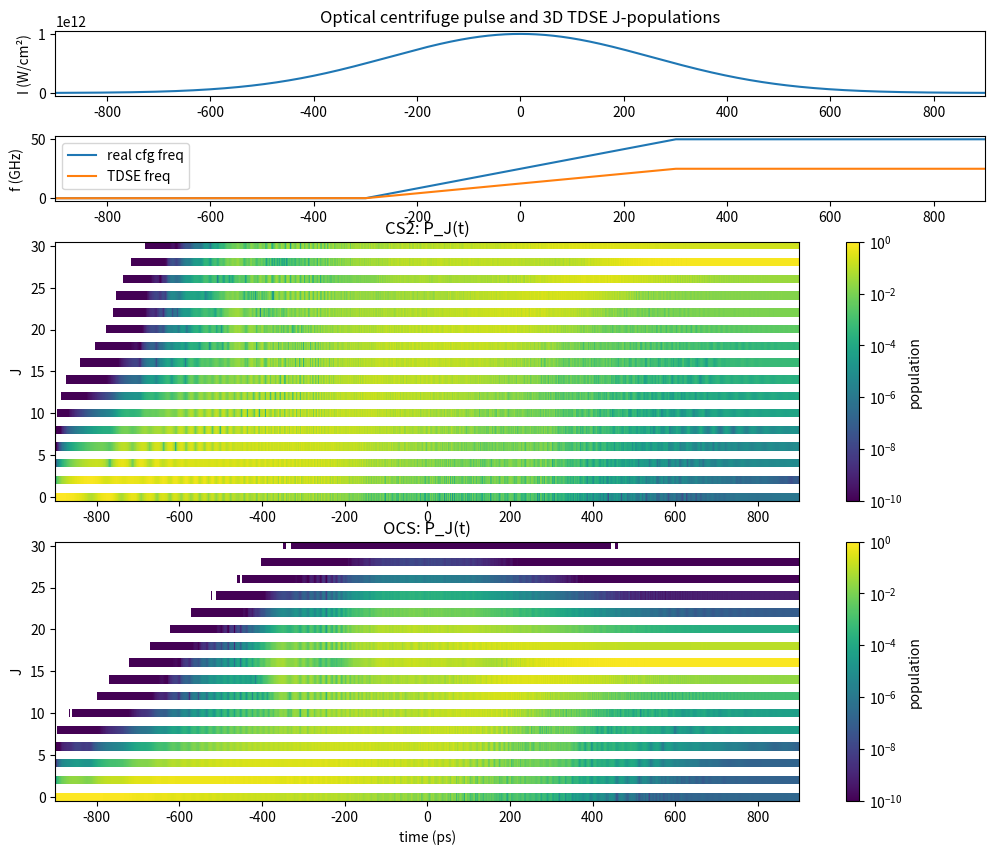
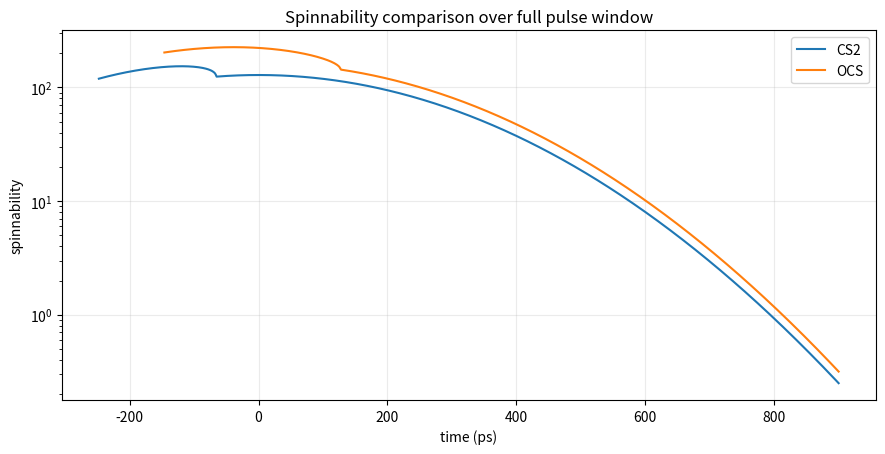

Recreate these plots in Python, in order.
from __future__ import annotations

"""
Full 3D rigid-rotor TDSE for an optical centrifuge in the rotating frame.

Model
-----
    H_rot(t) = h [ B J(J+1) - D J^2(J+1)^2 - nu_tdse(t) M ]
               - U0(t) * sin^2(theta) cos^2(phi)

with basis |J, M>.

Conventions used here
---------------------
1. The user-facing centrifuge frequency is the real cfg frequency.
2. The TDSE uses half of that frequency internally:
       nu_tdse(t) = 0.5 * nu_cfg_real(t)
3. The linear chirp spans one pulse FWHM centered on pulse_center_ps.
4. Spinnability is plotted over the full time axis. Beyond the centrifugal wall,
   the effective inertia is clamped to its wall value so the curve remains defined.
"""

from dataclasses import dataclass
from functools import lru_cache
from typing import Iterable

import matplotlib.pyplot as plt
import numpy as np
from matplotlib.colors import LogNorm
from scipy.optimize import brentq
from scipy.sparse import coo_matrix, csr_matrix, diags
from scipy.sparse.linalg import expm_multiply
from sympy.physics.wigner import wigner_3j


# ============================================================
# constants
# ============================================================
H = 6.62607015e-34           # J s
HBAR = 1.054571817e-34       # J s
C = 299792458.0              # m / s
EPS0 = 8.8541878128e-12      # F / m
PI = np.pi
BOLTZMANN_J_K = 1.380649e-23


# ============================================================
# user-facing data classes
# ============================================================
@dataclass(frozen=True)
class Molecule:
    name: str
    B_Hz: float
    D_Hz: float
    delta_alpha_A3: float


@dataclass(frozen=True)
class Pulse:
    intensity_peak_W_cm2: float
    fwhm_ps: float
    center_ps: float
    cfg_freq_start_GHz: float
    cfg_freq_end_GHz: float


@dataclass(frozen=True)
class Simulation:
    J_max: int
    J0: int
    M0: int
    t_min_ps: float
    t_max_ps: float
    n_time: int
    log_heatmaps: bool = True
    temperature_K: float | None = None


# ============================================================
# molecules from your screenshots (droplet values)
# ============================================================
CS2 = Molecule(
    name="CS2",
    B_Hz=730e6,
    D_Hz=1.2e6,
    delta_alpha_A3=8.7,
)

OCS = Molecule(
    name="OCS",
    B_Hz=2.18e9,
    D_Hz=9.5e6,
    delta_alpha_A3=3.7,
)


# ============================================================
# basis helpers
# ============================================================
def build_basis(J_max: int) -> tuple[list[tuple[int, int]], dict[tuple[int, int], int]]:
    states: list[tuple[int, int]] = []
    index: dict[tuple[int, int], int] = {}

    k = 0
    for J in range(J_max + 1):
        for M in range(-J, J + 1):
            states.append((J, M))
            index[(J, M)] = k
            k += 1

    return states, index


# ============================================================
# unit conversions and pulse functions
# ============================================================
def ps_to_s(x_ps: float) -> float:
    return x_ps * 1e-12


def GHz_to_Hz(x_GHz: float) -> float:
    return x_GHz * 1e9


def intensity_W_cm2_to_W_m2(x: float) -> float:
    return x * 1e4


def delta_alpha_A3_to_SI(alpha_A3: float) -> float:
    alpha_m3 = alpha_A3 * 1e-30
    return 4.0 * PI * EPS0 * alpha_m3


def gaussian_intensity_W_m2(t_s: float, pulse: Pulse) -> float:
    t0 = ps_to_s(pulse.center_ps)
    fwhm = ps_to_s(pulse.fwhm_ps)
    sigma = fwhm / (2.0 * np.sqrt(2.0 * np.log(2.0)))
    I0 = intensity_W_cm2_to_W_m2(pulse.intensity_peak_W_cm2)
    x = (t_s - t0) / sigma
    return I0 * np.exp(-0.5 * x * x)


def chirp_time_window_s(pulse: Pulse) -> tuple[float, float]:
    half_width = 0.5 * ps_to_s(pulse.fwhm_ps)
    center = ps_to_s(pulse.center_ps)
    return center - half_width, center + half_width


def cfg_real_frequency_Hz(t_s: float, pulse: Pulse) -> float:
    t1, t2 = chirp_time_window_s(pulse)
    nu1 = GHz_to_Hz(pulse.cfg_freq_start_GHz)
    nu2 = GHz_to_Hz(pulse.cfg_freq_end_GHz)

    if t_s <= t1:
        return nu1
    if t_s >= t2:
        return nu2

    frac = (t_s - t1) / (t2 - t1)
    return nu1 + frac * (nu2 - nu1)


def tdse_frequency_Hz(t_s: float, pulse: Pulse) -> float:
    return 0.5 * cfg_real_frequency_Hz(t_s, pulse)


def cfg_angular_acceleration_rad_s2(pulse: Pulse) -> float:
    t1, t2 = chirp_time_window_s(pulse)
    f1 = GHz_to_Hz(pulse.cfg_freq_start_GHz)
    f2 = GHz_to_Hz(pulse.cfg_freq_end_GHz)
    return 2.0 * PI * (f2 - f1) / (t2 - t1)


def u0_J(t_s: float, molecule: Molecule, pulse: Pulse) -> float:
    delta_alpha_si = delta_alpha_A3_to_SI(molecule.delta_alpha_A3)
    intensity = gaussian_intensity_W_m2(t_s, pulse)
    return delta_alpha_si * intensity / (2.0 * C * EPS0)


# ============================================================
# angular matrix elements
# Operator: O = sin^2(theta) cos^2(phi)
# ============================================================
@lru_cache(maxsize=None)
def w3j(j1: int, j2: int, j3: int, m1: int, m2: int, m3: int) -> float:
    return float(wigner_3j(j1, j2, j3, m1, m2, m3))


def spherical_harmonic_matrix_element(Jp: int, Mp: int, J: int, M: int, q: int) -> float:
    pref = (-1) ** Mp * np.sqrt((2 * J + 1) * 5 * (2 * Jp + 1) / (4.0 * PI))
    return pref * w3j(J, 2, Jp, 0, 0, 0) * w3j(J, 2, Jp, M, q, -Mp)


def build_in_plane_operator(J_max: int) -> tuple[csr_matrix, list[tuple[int, int]], np.ndarray, np.ndarray]:
    states, index = build_basis(J_max)
    n = len(states)

    J_vals = np.array([J for J, _ in states], dtype=int)
    M_vals = np.array([M for _, M in states], dtype=int)

    rows: list[int] = []
    cols: list[int] = []
    data: list[float] = []

    c_const = 1.0 / 3.0
    c_q0 = -(1.0 / 3.0) * np.sqrt(4.0 * PI / 5.0)
    c_q2 = np.sqrt(2.0 * PI / 15.0)

    for bra_idx, (Jp, Mp) in enumerate(states):
        rows.append(bra_idx)
        cols.append(bra_idx)
        data.append(c_const)

        for q, coeff in ((0, c_q0), (2, c_q2), (-2, c_q2)):
            M = Mp - q
            if abs(M) > J_max:
                continue

            for J in range(max(0, Jp - 2), min(J_max, Jp + 2) + 1):
                if abs(M) > J:
                    continue
                col_idx = index.get((J, M))
                if col_idx is None:
                    continue
                me = spherical_harmonic_matrix_element(Jp, Mp, J, M, q)
                if me != 0.0:
                    rows.append(bra_idx)
                    cols.append(col_idx)
                    data.append(coeff * me)

    O_op = coo_matrix((data, (rows, cols)), shape=(n, n), dtype=np.float64).tocsr()
    return O_op, states, J_vals, M_vals


# ============================================================
# Hamiltonian pieces
# ============================================================
def rigid_rotor_energy_J(J: float, molecule: Molecule) -> float:
    jj = J * (J + 1.0)
    return H * (molecule.B_Hz * jj - molecule.D_Hz * jj * jj)


def free_rotor_energies_J(states: Iterable[tuple[int, int]], molecule: Molecule) -> np.ndarray:
    diag = []
    for J, _ in states:
        diag.append(rigid_rotor_energy_J(J, molecule))
    return np.array(diag, dtype=np.float64)


def build_hamiltonian_midpoint(
    t_s: float,
    free_diag_J: np.ndarray,
    M_vals: np.ndarray,
    O_op: csr_matrix,
    molecule: Molecule,
    pulse: Pulse,
) -> csr_matrix:
    nu_tdse = tdse_frequency_Hz(t_s, pulse)
    U0 = u0_J(t_s, molecule, pulse)

    diag = free_diag_J - H * nu_tdse * M_vals
    return diags(diag, offsets=0, format="csr") - U0 * O_op


# ============================================================
# spinnability diagnostics
# ============================================================
def transition_frequency_Hz(J: float, molecule: Molecule) -> float:
    return (rigid_rotor_energy_J(J + 2.0, molecule) - rigid_rotor_energy_J(J, molecule)) / (2.0 * H)


def transition_frequency_derivative_Hz_per_J(J: float, molecule: Molecule) -> float:
    B = molecule.B_Hz
    D = molecule.D_Hz
    return 2.0 * B - 12.0 * D * J * J - 36.0 * D * J - 30.0 * D


def wall_J(molecule: Molecule) -> float:
    B = molecule.B_Hz
    D = molecule.D_Hz
    if D <= 0.0:
        return np.inf

    disc = 36.0**2 - 4.0 * 12.0 * (30.0 - 2.0 * B / D)
    if disc < 0.0:
        return np.inf

    root = (-36.0 + np.sqrt(disc)) / 24.0
    return root if root >= 0.0 else np.inf


def wall_tdse_frequency_Hz(molecule: Molecule) -> float:
    jw = wall_J(molecule)
    if not np.isfinite(jw):
        return np.inf
    return transition_frequency_Hz(jw, molecule)


def resonant_J_from_tdse_frequency(nu_tdse_Hz: float, molecule: Molecule) -> float:
    if nu_tdse_Hz < 0.0:
        raise ValueError("Requested TDSE frequency must be >= 0.")

    nu_wall = wall_tdse_frequency_Hz(molecule)
    if not np.isfinite(nu_wall):
        raise ValueError("No finite wall found for the current molecule model.")
    if nu_tdse_Hz >= nu_wall:
        raise ValueError("The requested TDSE frequency is at or beyond the centrifugal wall.")

    jw = wall_J(molecule)

    def f(J: float) -> float:
        return transition_frequency_Hz(J, molecule) - nu_tdse_Hz

    return brentq(f, 0.0, jw)


def wall_effective_B_Hz(molecule: Molecule) -> float:
    jw = wall_J(molecule)
    nu_wall = wall_tdse_frequency_Hz(molecule)
    return nu_wall / (2.0 * jw + 3.0)


def local_effective_B_Hz_from_tdse_frequency(nu_tdse_Hz: float, molecule: Molecule) -> float:
    J_res = resonant_J_from_tdse_frequency(nu_tdse_Hz, molecule)
    return nu_tdse_Hz / (2.0 * J_res + 3.0)


def local_effective_B_Hz_fullrange(nu_tdse_Hz: float, molecule: Molecule) -> float:
    """
    Full-range version used for plotting sigma over the whole time axis.
    Below the wall it uses the resonant rising-branch J.
    At and beyond the wall it clamps to the wall value.
    """
    nu_wall = wall_tdse_frequency_Hz(molecule)
    if not np.isfinite(nu_wall):
        return max(local_effective_B_Hz_from_tdse_frequency(nu_tdse_Hz, molecule), 0.0)

    if nu_tdse_Hz < nu_wall:
        return local_effective_B_Hz_from_tdse_frequency(nu_tdse_Hz, molecule)
    return wall_effective_B_Hz(molecule)


def spinnability(
    t_s: float,
    molecule: Molecule,
    pulse: Pulse,
    temperature_K: float | None = None,
) -> float:
    nu_tdse = tdse_frequency_Hz(t_s, pulse)
    eff_inverse_I = local_effective_B_Hz_fullrange(nu_tdse, molecule)

    if eff_inverse_I <= 0.0:
        raise ValueError("B_eff_hz became <= 0.")

    I_eff_kg_m2 = H / (8.0 * PI**2 * eff_inverse_I)
    U0 = u0_J(t_s, molecule, pulse)
    alpha_cfg = cfg_angular_acceleration_rad_s2(pulse)

    sigma0 = 2.0 * U0 / (PI * I_eff_kg_m2 * alpha_cfg)

    if temperature_K is None:
        return sigma0

    if temperature_K <= 0.0:
        raise ValueError("temperature_K must be > 0.")

    sigmaT = sigma0 * U0 / (0.5 * BOLTZMANN_J_K * temperature_K)
    return min(sigma0, sigmaT)


def spinnability_array(
    t_s: np.ndarray,
    molecule: Molecule,
    pulse: Pulse,
    temperature_K: float | None = None,
) -> np.ndarray:
    vals = np.full_like(t_s, np.nan, dtype=float)
    for i, t in enumerate(t_s):
        try:
            vals[i] = spinnability(t, molecule, pulse, temperature_K=temperature_K)
        except ValueError:
            vals[i] = np.nan
    return vals


# ============================================================
# propagation and observables
# ============================================================
@dataclass
class Result:
    t_s: np.ndarray
    J_values: np.ndarray
    M_values: np.ndarray
    P_J_t: np.ndarray
    P_M_t: np.ndarray
    final_psi: np.ndarray
    states: list[tuple[int, int]]


def initial_state_vector(states: list[tuple[int, int]], J0: int, M0: int) -> np.ndarray:
    psi = np.zeros(len(states), dtype=np.complex128)
    try:
        idx = states.index((J0, M0))
    except ValueError as exc:
        raise ValueError(f"Initial state |J0={J0}, M0={M0}> is outside the chosen basis.") from exc
    psi[idx] = 1.0 + 0.0j
    return psi


def accumulate_PJ_PM(prob_state: np.ndarray, J_vals: np.ndarray, M_vals: np.ndarray, J_max: int) -> tuple[np.ndarray, np.ndarray]:
    P_J = np.zeros(J_max + 1, dtype=np.float64)
    P_M = np.zeros(2 * J_max + 1, dtype=np.float64)
    np.add.at(P_J, J_vals, prob_state)
    np.add.at(P_M, M_vals + J_max, prob_state)
    return P_J, P_M


def propagate_tdse(molecule: Molecule, pulse: Pulse, sim: Simulation) -> Result:
    O_op, states, J_vals, M_vals = build_in_plane_operator(sim.J_max)
    free_diag_J = free_rotor_energies_J(states, molecule)

    t_s = np.linspace(ps_to_s(sim.t_min_ps), ps_to_s(sim.t_max_ps), sim.n_time)
    psi = initial_state_vector(states, sim.J0, sim.M0)

    P_J_t = np.zeros((sim.n_time, sim.J_max + 1), dtype=np.float64)
    P_M_t = np.zeros((sim.n_time, 2 * sim.J_max + 1), dtype=np.float64)

    prob = np.abs(psi) ** 2
    P_J_t[0], P_M_t[0] = accumulate_PJ_PM(prob, J_vals, M_vals, sim.J_max)

    for k in range(sim.n_time - 1):
        t_mid = 0.5 * (t_s[k] + t_s[k + 1])
        dt = t_s[k + 1] - t_s[k]
        H_mid = build_hamiltonian_midpoint(t_mid, free_diag_J, M_vals, O_op, molecule, pulse)
        A = (-1j * dt / HBAR) * H_mid
        psi = expm_multiply(A, psi)
        psi /= np.linalg.norm(psi)

        prob = np.abs(psi) ** 2
        P_J_t[k + 1], P_M_t[k + 1] = accumulate_PJ_PM(prob, J_vals, M_vals, sim.J_max)

    return Result(
        t_s=t_s,
        J_values=np.arange(sim.J_max + 1, dtype=int),
        M_values=np.arange(-sim.J_max, sim.J_max + 1, dtype=int),
        P_J_t=P_J_t,
        P_M_t=P_M_t,
        final_psi=psi,
        states=states,
    )


# ============================================================
# plotting
# ============================================================
def _heatmap_norm(use_log: bool):
    return LogNorm(vmin=1e-10, vmax=1.0) if use_log else None


def plot_main_comparison(
    pulse: Pulse,
    result_cs2: Result,
    sim_cs2: Simulation,
    result_ocs: Result,
    sim_ocs: Simulation,
) -> None:
    t_ps = result_cs2.t_s * 1e12
    intensity_W_cm2 = np.array([gaussian_intensity_W_m2(t, pulse) for t in result_cs2.t_s]) / 1e4
    nu_cfg_GHz = np.array([cfg_real_frequency_Hz(t, pulse) for t in result_cs2.t_s]) / 1e9
    nu_tdse_GHz = np.array([tdse_frequency_Hz(t, pulse) for t in result_cs2.t_s]) / 1e9

    fig = plt.figure(figsize=(12, 10))
    gs = fig.add_gridspec(4, 1, height_ratios=[1, 1, 4, 4], hspace=0.25)

    ax_I = fig.add_subplot(gs[0, 0])
    ax_f = fig.add_subplot(gs[1, 0], sharex=ax_I)
    ax_cs2 = fig.add_subplot(gs[2, 0], sharex=ax_I)
    ax_ocs = fig.add_subplot(gs[3, 0], sharex=ax_I)

    ax_I.plot(t_ps, intensity_W_cm2)
    ax_I.set_ylabel("I (W/cm²)")
    ax_I.set_title("Optical centrifuge pulse and 3D TDSE J-populations")

    ax_f.plot(t_ps, nu_cfg_GHz, label="real cfg freq")
    ax_f.plot(t_ps, nu_tdse_GHz, label="TDSE freq")
    ax_f.set_ylabel("f (GHz)")
    ax_f.legend(loc="best")

    im_cs2 = ax_cs2.imshow(
        result_cs2.P_J_t.T,
        origin="lower",
        aspect="auto",
        extent=[t_ps[0], t_ps[-1], result_cs2.J_values[0] - 0.5, result_cs2.J_values[-1] + 0.5],
        interpolation="nearest",
        norm=_heatmap_norm(sim_cs2.log_heatmaps),
    )
    ax_cs2.set_ylabel("J")
    ax_cs2.set_title("CS2: P_J(t)")
    cbar_cs2 = fig.colorbar(im_cs2, ax=ax_cs2)
    cbar_cs2.set_label("population")

    im_ocs = ax_ocs.imshow(
        result_ocs.P_J_t.T,
        origin="lower",
        aspect="auto",
        extent=[t_ps[0], t_ps[-1], result_ocs.J_values[0] - 0.5, result_ocs.J_values[-1] + 0.5],
        interpolation="nearest",
        norm=_heatmap_norm(sim_ocs.log_heatmaps),
    )
    ax_ocs.set_xlabel("time (ps)")
    ax_ocs.set_ylabel("J")
    ax_ocs.set_title("OCS: P_J(t)")
    cbar_ocs = fig.colorbar(im_ocs, ax=ax_ocs)
    cbar_ocs.set_label("population")

    plt.show()


def plot_spinnability_comparison_fullrange(
    pulse: Pulse,
    temperature_K: float | None = None,
    n_time: int = 1400,
) -> None:
    t_min_ps = pulse.center_ps - 1.5 * pulse.fwhm_ps
    t_max_ps = pulse.center_ps + 1.5 * pulse.fwhm_ps
    t_s = np.linspace(ps_to_s(t_min_ps), ps_to_s(t_max_ps), n_time)
    t_ps = t_s * 1e12

    sigma_cs2 = spinnability_array(t_s, CS2, pulse, temperature_K=temperature_K)
    sigma_ocs = spinnability_array(t_s, OCS, pulse, temperature_K=temperature_K)

    fig, ax = plt.subplots(figsize=(10.5, 4.8))
    suffix = "" if temperature_K is None else f" at {temperature_K:g} K"
    ax.plot(t_ps, sigma_cs2, label=f"CS2{suffix}")
    ax.plot(t_ps, sigma_ocs, label=f"OCS{suffix}")
    ax.set_xlabel("time (ps)")
    ax.set_ylabel("spinnability")
    ax.set_title("Spinnability comparison over full pulse window")
    ax.set_yscale("log")
    ax.grid(True, alpha=0.25)
    ax.legend(loc="best")
    plt.show()


# ============================================================
# main
# ============================================================
def main() -> None:
    pulse = Pulse(
        intensity_peak_W_cm2=1.0e12,
        fwhm_ps=600.0,
        center_ps=0.0,
        cfg_freq_start_GHz=0.0,
        cfg_freq_end_GHz=50.0,
    )

    sim_cs2 = Simulation(
        J_max=30,
        J0=0,
        M0=0,
        t_min_ps=-900.0,
        t_max_ps=900.0,
        n_time=1200,
        log_heatmaps=True,
        temperature_K=None,
    )

    result_cs2 = propagate_tdse(CS2, pulse, sim_cs2)
    result_ocs = propagate_tdse(OCS, pulse, sim_cs2)

    plot_main_comparison(pulse, result_cs2, sim_cs2, result_ocs, sim_cs2)
    plot_spinnability_comparison_fullrange(pulse, temperature_K=None)


if __name__ == "__main__":
    main()
